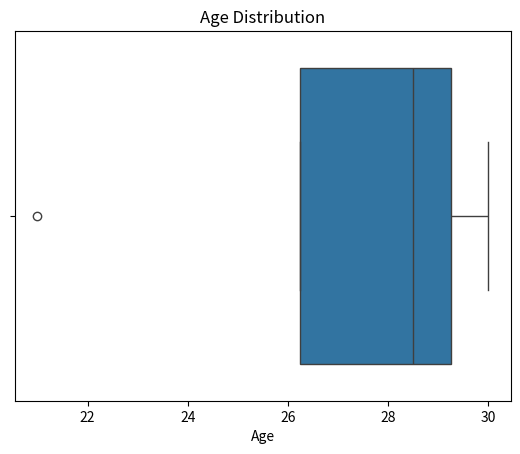

The matplotlib source for this figure:
import pandas as pd
import seaborn as sns
import matplotlib.pyplot as plt

# Initialize data
data = {
    'Name': ['Mohe', 'Karnal', 'Yrik', 'Jack'],
    'Age': [30, 21, 29, 28]
}

# Create DataFrame
df = pd.DataFrame(data)

# Create boxplot for Age
sns.boxplot(x=df['Age'])

# Show the plot
plt.title("Age Distribution")
plt.xlabel("Age")
plt.show()
